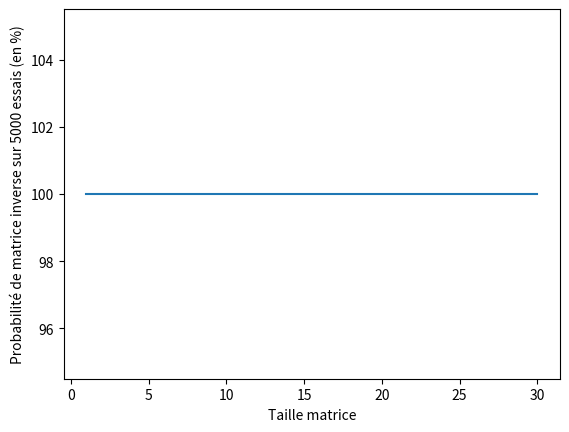

The matplotlib source for this figure:

import numpy as np
import time
import matplotlib.pyplot as plt
from math import *
from random import randint


def Inv_definie_positive(n): #Det(A) ≠ 0 ⇔ A inversible
    """
    M = np.random.randn(n,n)
    A = M.T@M
    d = np.linalg.det(A)
    while d == 0 :
        M = np.random.randn(n,n)
        A = M.T@M
        d = np.linalg.det(A)
    return A
    """
    d=0
    while d == 0 :
        M = np.random.randn(n,n)
        A = M.T@M
        d = np.linalg.det(A)
    return A


def DecompositionGS (A):

    l,c = A.shape

    #Etape 1 : cas particulier où j = 0
    R = np.zeros((l,c))
    R[0,0] = np.linalg.norm(A[:,0])

    Q = np.zeros((l,c))
    Q[:,0] = A[:,0]/R[0,0]

    W = np.zeros((l,c))
    for j in range (1,c): #n-1 étapes restantes
        S = np.zeros((l,1))
        for i in range (0,j):
            R[i,j] = Q[:,i]@A[:,j] #1) Calcul des coeff de R rij
            S[:,0] += R[i,j] * Q[:,i]
        W[:,j] = A[:,j] - S[:,0] #2) Calcul d'un vect intermédiaire W
        R[j,j] = np.linalg.norm(W[:,j]) #3) Calcul de rjj
        Q[:,j] = W[:,j]/R[j,j] #4) Calcul de qj

    # print("Q = ", Q, "\n", "R = ", R)
    return Q,R


def Verif (A,Q,R):

    #Check if QR = A
    if (Q@R).all() == A.all() :
        print ("QR = A")
    else:
        print ("QR != A, erreur.")

    #Check if R upper triangular
    if np.allclose(R, np.triu(R)) :
        print ("R triangulaire sup.")
    else:
        print ("R n'est pas triangulaire sup., erreur.")

    #Check if Q orthogonale
    n = Q.shape[0]
    if (Q@Q.T).all() == (np.identity(n)).all() :
        print ("Q orthogonale.")
    else:
        print ("Q non orthogonale, erreur.")


def ResolutionSystTriSup(Taug): #Résolution d'un système triangulaire supérieur
    n,m = Taug.shape
    X = np.zeros(n) #Création d'un vecteur solution de taille n
    for k in range (n-1,-1,-1): #Par remontée
        S = 0
        for j in range (k+1,n):
            S += (Taug[k,j]*X[j])
        X[k] = (Taug[k,-1] - S)/Taug[k,k]
    return X


def ResolGS (A,b):
    [Q,R] = DecompositionGS (A)
    Taug = np.column_stack((R,Q.T@b))
    X = ResolutionSystTriSup(Taug) #RX = Qtb
    X_verif = np.linalg.solve(R,Q.T@b)
    #print (X,X_verif)
    return X,X_verif

def test_proba_definie_positive(n,m):
    liste_abscisse = []
    liste_ordonee = []
    for i in range (1,n+1):
        print('taille de matrice en cours :' + str(i))
        liste_abscisse.append(i)
        nbr = 0
        for j in range(0,m):
            M = np.random.randn(i,i)
            try:
                A = np.linalg.inv(M)
                nbr += 1
            except:
                pass
        liste_ordonee.append((nbr/m)*100)
    print(liste_ordonee)
    plt.plot(liste_abscisse,liste_ordonee)
    plt.xlabel('Taille matrice')
    plt.ylabel('Probabilité de matrice inverse sur '+str(m)+' essais (en %)')
    plt.show()

if __name__ == '__main__':
    #partie1
    """
    B = np.array([[6.,6.,16.],[-3.,-9.,-2.],[6.,-6.,-8.]])
    [Q,R] = DecompositionGS (B)
    V = Verif (B,Q,R)
    """
    #Partie2
    """
    b = np.random.randn(3,1)
    X,X_verif = ResolGS (B,b)
    """
    #Tests cohérence résultats
    test_proba_definie_positive(30,5000)
    #print(np.random.randn(4,4))
